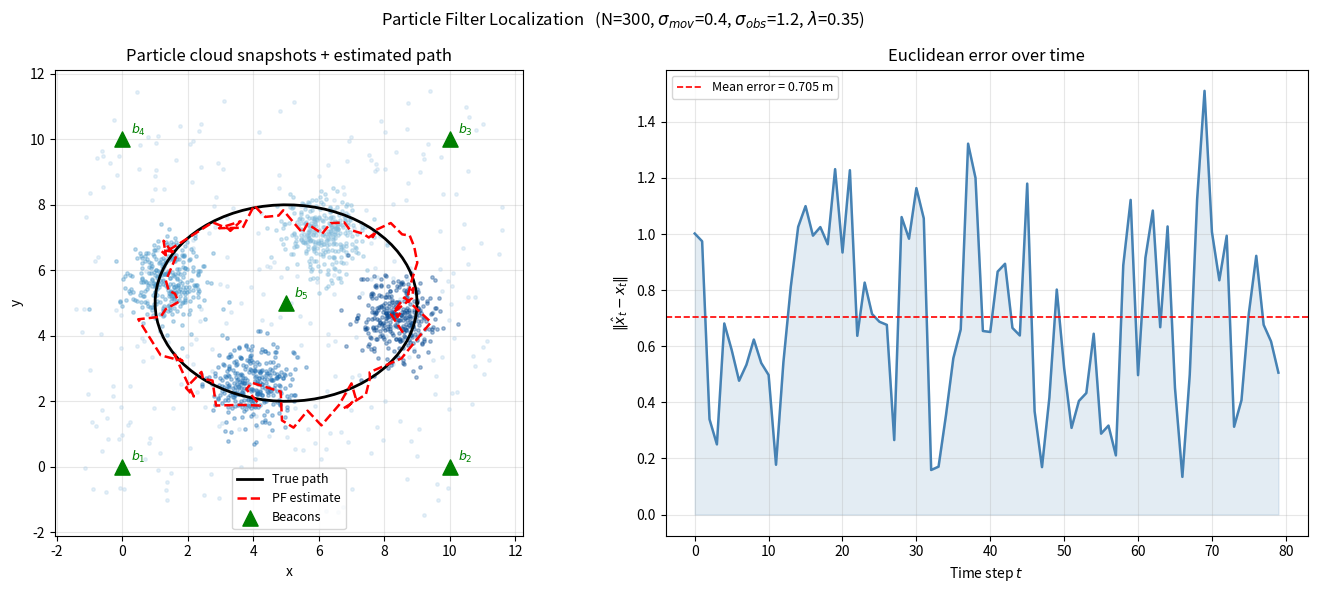

Generate this figure with matplotlib:
import numpy as np
import matplotlib.pyplot as plt
import matplotlib.patches as mpatches

rng = np.random.default_rng(42)

N          = 300          # number of particles
T          = 80           # time steps
SIGMA_MOV  = 0.4          # std of transition noise (motion model)
SIGMA_OBS  = 1.2          # std of observation noise added to true distances
LAM        = 1.0 / (2 * SIGMA_OBS**2)   # precision in likelihood

# Known beacon positions (fixed, 2-D)
beacons = np.array([[0., 0.],
                    [10., 0.],
                    [10., 10.],
                    [0., 10.],
                    [5., 5.]])

def true_trajectory(T):
    t  = np.linspace(0, 2*np.pi, T)
    xs = 5 + 4 * np.cos(t)          # ellipse, centred in beacon grid
    ys = 5 + 3 * np.sin(t)
    return np.stack([xs, ys], axis=1)   # (T, 2)

true_path = true_trajectory(T)

def observe(pos):
    """Return noisy distances from pos to each beacon."""
    d = np.linalg.norm(beacons - pos, axis=1)          # true distances
    return d + rng.normal(0, SIGMA_OBS, size=len(beacons))

observations = np.array([observe(true_path[t]) for t in range(T)])  # (T, K)

def log_likelihood(particles, y_t):
    """
    particles : (N, 2)
    y_t       : (K,)  observed distances
    returns   : (N,)  unnormalised log-weights
    """
    # predicted distances from each particle to each beacon
    diff = particles[:, None, :] - beacons[None, :, :]   # (N, K, 2)
    pred = np.linalg.norm(diff, axis=2)                   # (N, K)
    eps2 = (pred - y_t[None, :])**2                       # (N, K)
    return -LAM * eps2.sum(axis=1)                        # (N,)

def systematic_resample(weights):
    """
    Lower-variance resampling.  weights must sum to 1.
    Returns indices of chosen particles.
    """
    N   = len(weights)
    cdf = np.cumsum(weights)
    u0  = rng.uniform(0, 1/N)
    us  = u0 + np.arange(N) / N
    return np.searchsorted(cdf, us)

def particle_filter(observations, beacons, N, sigma_mov):
    T = len(observations)

    # initialise particles uniformly over bounding box of beacons
    lo, hi  = beacons.min(axis=0) - 1, beacons.max(axis=0) + 1
    particles = rng.uniform(lo, hi, size=(N, 2))
    weights   = np.ones(N) / N

    estimates = np.zeros((T, 2))
    all_particles = np.zeros((T, N, 2))

    for t in range(T):
        particles += rng.normal(0, sigma_mov, size=particles.shape)

        log_w = log_likelihood(particles, observations[t])
        log_w -= log_w.max()               # numerical stability
        weights = np.exp(log_w)
        weights /= weights.sum()           # normalise

        # 3. ESTIMATE: weighted mean
        estimates[t] = (weights[:, None] * particles).sum(axis=0)
        all_particles[t] = particles.copy()

        # 4. RESAMPLE
        idx = systematic_resample(weights)
        particles = particles[idx]
        weights   = np.ones(N) / N

    return estimates, all_particles

estimates, all_particles = particle_filter(observations, beacons, N, SIGMA_MOV)

fig, axes = plt.subplots(1, 2, figsize=(14, 6))

ax = axes[0]
snap_steps = [0, 20, 40, 60, 79]
colors      = plt.cm.Blues(np.linspace(0.3, 0.9, len(snap_steps)))

for idx_s, (s, c) in enumerate(zip(snap_steps, colors)):
    ax.scatter(all_particles[s, :, 0], all_particles[s, :, 1],
               s=6, color=c, alpha=0.35, zorder=2)

ax.plot(true_path[:, 0], true_path[:, 1],
        'k-', lw=2, label='True path', zorder=4)
ax.plot(estimates[:, 0], estimates[:, 1],
        'r--', lw=1.8, label='PF estimate', zorder=5)

ax.scatter(beacons[:, 0], beacons[:, 1],
           marker='^', s=120, c='green', zorder=6, label='Beacons')
for i, b in enumerate(beacons):
    ax.annotate(f'$b_{i+1}$', b, textcoords='offset points',
                xytext=(6, 4), fontsize=9, color='green')

ax.set_title('Particle cloud snapshots + estimated path')
ax.set_xlabel('x'); ax.set_ylabel('y')
ax.legend(fontsize=9)
ax.set_aspect('equal')
ax.grid(True, alpha=0.3)

ax2 = axes[1]
err = np.linalg.norm(estimates - true_path, axis=1)
ax2.plot(err, color='steelblue', lw=1.8)
ax2.axhline(err.mean(), color='red', ls='--', lw=1.2,
            label=f'Mean error = {err.mean():.3f} m')
ax2.fill_between(range(T), 0, err, alpha=0.15, color='steelblue')
ax2.set_title('Euclidean error over time')
ax2.set_xlabel('Time step $t$')
ax2.set_ylabel('$\|\\hat{x}_t - x_t\|$')
ax2.legend(fontsize=9)
ax2.grid(True, alpha=0.3)

plt.suptitle(
    f'Particle Filter Localization   (N={N}, $\\sigma_{{mov}}$={SIGMA_MOV}, '
    f'$\\sigma_{{obs}}$={SIGMA_OBS}, $\\lambda$={LAM:.2f})',
    fontsize=12)
plt.tight_layout()
plt.savefig('tser_pf_01.jpg')
